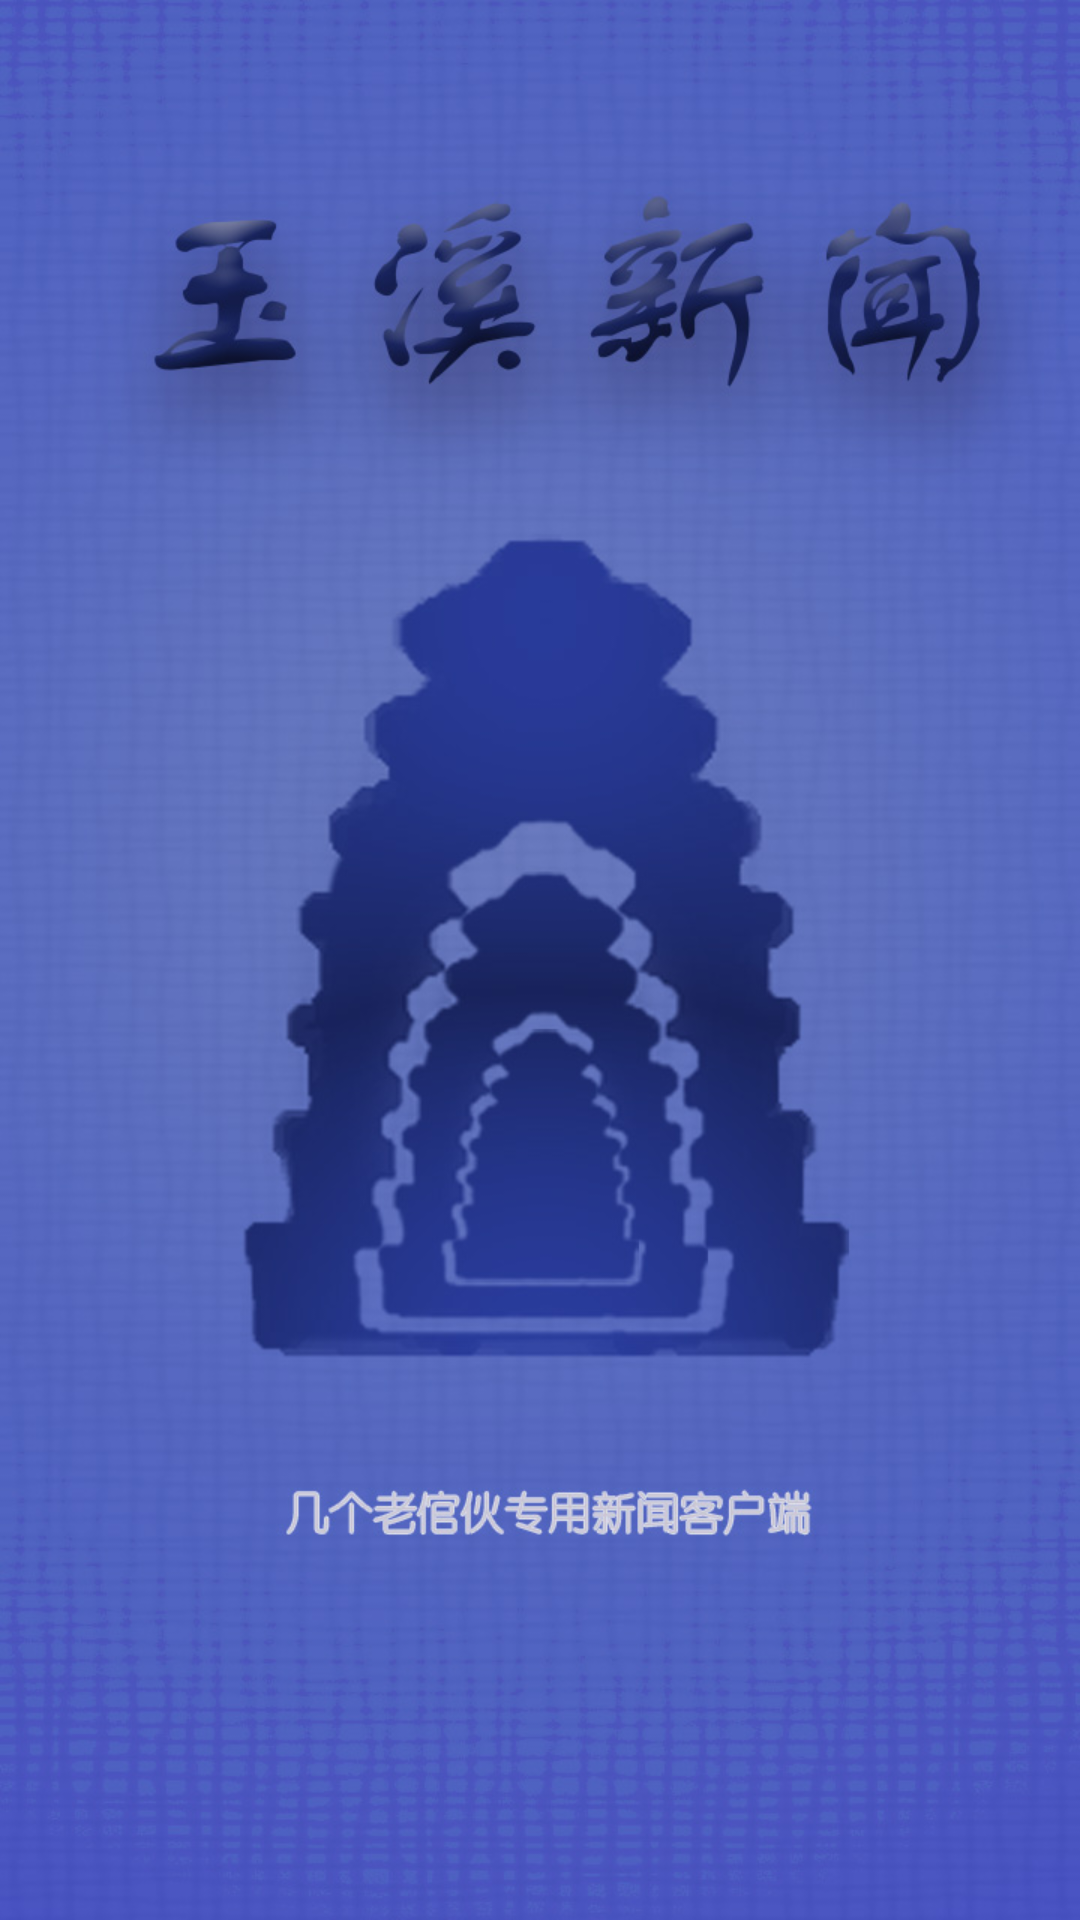

Produce the Android XML layout that renders to this screen, including the resource entries it uses.
<!-- AndroidManifest.xml: application theme AppTheme -->
<!-- res/layout/activity_splash.xml -->
<?xml version="1.0" encoding="utf-8"?>
<RelativeLayout xmlns:android="http://schemas.android.com/apk/res/android"
    xmlns:app="http://schemas.android.com/apk/res-auto"
    xmlns:tools="http://schemas.android.com/tools"
    android:id="@+id/rl_splash_root"
    android:layout_width="match_parent"
    android:layout_height="match_parent"
    android:background="@drawable/splash_bg"
    tools:context=".SplashActivity">



</RelativeLayout>
<!-- resources referenced by this layout -->
<resources>
  <!-- drawable splash_bg: jpg bitmap (drawable-hdpi, 140664 bytes) -->
  <style name="AppTheme" parent="Theme.AppCompat.Light.DarkActionBar">
          
          <item name="colorPrimary">@color/colorPrimary</item>
          <item name="colorPrimaryDark">@color/colorPrimaryDark</item>
          <item name="colorAccent">@color/colorAccent</item>
          <item name="android:windowDrawsSystemBarBackgrounds">false</item>
  
      </style>
  <!-- not gathered from this repository: default colours our renderer supplied (Android Studio template values) -->
  <color name="colorPrimary">#FF6200EE</color>
  <color name="colorPrimaryDark">#FF3700B3</color>
  <color name="colorAccent">#FF03DAC5</color>
</resources>
